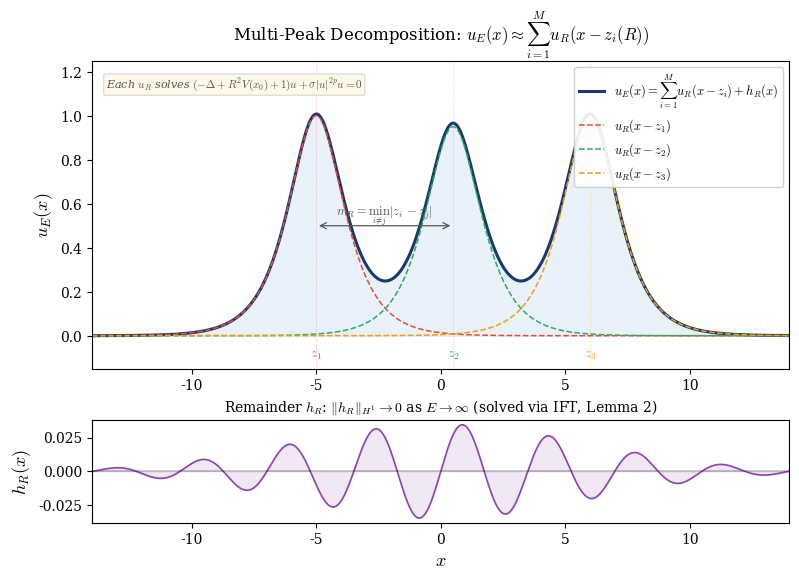

Generate this figure with matplotlib: (Note: this script raises an exception after producing the figure.)
import warnings
import numpy as np
import matplotlib.pyplot as plt
from matplotlib.patches import FancyBboxPatch


warnings.filterwarnings("ignore")
plt.rcParams.update(
    {
        "font.family": "serif",
        "font.serif": ["Computer Modern Roman", "DejaVu Serif"],
        "mathtext.fontset": "cm",  # type: ignore[dict-item]
        "font.size": 11,
        "axes.labelsize": 13,
        "axes.titlesize": 14,
        "xtick.labelsize": 10,
        "ytick.labelsize": 10,
        "legend.fontsize": 10,
        "figure.dpi": 300,
        "savefig.dpi": 300,
        "savefig.bbox": "tight",
        "axes.linewidth": 0.8,
        "lines.linewidth": 1.5,
    }
)


def compute_alphas(mu, theta):
    lam1, lam2 = -1.0, -mu
    s, c = np.sin(theta), np.cos(theta)
    a12 = (1 / 3) * (
        lam2 * (-np.sqrt(3) * s - c) * c + lam1 * (-s + np.sqrt(3) * c) * s
    )
    a13 = (1 / 3) * (lam2 * (np.sqrt(3) * s - c) * c - lam1 * (s + np.sqrt(3) * c) * s)
    a23 = (1 / 6) * (
        lam2 * (2 * np.cos(2 * theta) - 1) - lam1 * (2 * np.cos(2 * theta) + 1)
    )
    return a12, a13, a23


def box(ax, x, y, w, h, text, fc, ec, fs=9, bold=False):
    b = FancyBboxPatch(
        (x - w / 2, y - h / 2),
        w,
        h,
        boxstyle="round,pad=0.15",
        facecolor=fc,
        edgecolor=ec,
        lw=1.5,
    )
    ax.add_patch(b)
    ax.text(
        x,
        y,
        text,
        ha="center",
        va="center",
        fontsize=fs,
        fontweight="bold" if bold else "normal",
        multialignment="center",
    )


def arr(ax, x1, y1, x2, y2, color="#2c3e50", lw=1.5):
    ax.annotate(
        "",
        xy=(x2, y2),
        xytext=(x1, y1),
        arrowprops=dict(arrowstyle="->", color=color, lw=lw),
    )


def create():
    print(
        "Creating Figure 4 - Profile Decomposition Illustration...", end=" ", flush=True
    )

    def sech_profile(x, z, amp=1.0, width=1.0):
        return amp / np.cosh((x - z) / width)

    x = np.linspace(-14, 14, 1200)
    z1, z2, z3 = -5.0, 0.5, 6.0
    u1 = sech_profile(x, z1, 1.0, 1.0)
    u2 = sech_profile(x, z2, 0.95, 1.0)
    u3 = sech_profile(x, z3, 1.0, 1.0)
    u_sum = u1 + u2 + u3
    h_R = 0.035 * np.sin(1.8 * x) * np.exp(-0.015 * x**2)

    fig, (ax1, ax2) = plt.subplots(
        2, 1, figsize=(9, 6), height_ratios=[3, 1], gridspec_kw={"hspace": 0.25}
    )

    # Main plot
    ax1.fill_between(x, 0, u_sum, color="#4a90d9", alpha=0.12)  # type: ignore[arg-type]
    ax1.plot(
        x,
        u_sum,
        color="#1a3a6e",
        lw=2.2,
        label=r"$u_E(x) = \sum_{i=1}^{M} u_R(x - z_i) + h_R(x)$",
    )
    ax1.plot(x, u1, "--", color="#e74c3c", lw=1.1, label=r"$u_R(x - z_1)$")
    ax1.plot(x, u2, "--", color="#27ae60", lw=1.1, label=r"$u_R(x - z_2)$")
    ax1.plot(x, u3, "--", color="#f39c12", lw=1.1, label=r"$u_R(x - z_3)$")

    # Peak positions
    for zi, lab, col in [
        (z1, r"$z_1$", "#e74c3c"),
        (z2, r"$z_2$", "#27ae60"),
        (z3, r"$z_3$", "#f39c12"),
    ]:
        ax1.axvline(zi, color=col, ls=":", lw=0.6, alpha=0.4)
        ax1.text(zi, -0.1, lab, ha="center", fontsize=10, color=col)

    # Minimum inter-peak distance
    ax1.annotate(
        "",
        xy=(z2, 0.5),
        xytext=(z1, 0.5),
        arrowprops=dict(arrowstyle="<->", color="#555", lw=0.9),
    )
    ax1.text(
        (z1 + z2) / 2,
        0.55,
        r"$m_R = \min_{i \neq j} |z_i - z_j|$",
        ha="center",
        fontsize=9,
        color="#555",
    )

    # Profile equation annotation
    ax1.text(
        0.02,
        0.95,
        r"Each $u_R$ solves $(-\Delta + R^2 V(x_0) + 1)u + \sigma|u|^{2p}u = 0$",
        transform=ax1.transAxes,
        fontsize=8,
        va="top",
        color="#555",
        style="italic",
        bbox=dict(boxstyle="round,pad=0.2", facecolor="#fef9e7", edgecolor="#ddd"),
    )

    ax1.set_ylabel(r"$u_E(x)$")
    ax1.set_xlim(-14, 14)
    ax1.set_ylim(-0.15, 1.25)
    ax1.legend(loc="upper right", fontsize=9, framealpha=0.9)
    ax1.set_title(
        r"Multi-Peak Decomposition: $u_E(x) \approx \sum_{i=1}^{M} u_R(x - z_i(R))$",
        fontsize=12,
    )

    # Remainder
    ax2.plot(x, h_R, color="#8e44ad", lw=1.2)
    ax2.axhline(0, color="k", lw=0.3)
    ax2.fill_between(x, 0, h_R, color="#8e44ad", alpha=0.12)  # type: ignore[arg-type]
    ax2.set_xlabel(r"$x$")
    ax2.set_ylabel(r"$h_R(x)$")
    ax2.set_xlim(-14, 14)
    ax2.set_title(
        r"Remainder $h_R$: $\|h_R\|_{H^1} \to 0$ as $E \to \infty$ "
        r"(solved via IFT, Lemma 2)",
        fontsize=10,
    )

    fig.savefig(f"figures/output/figure_4_profile_decomposition.pdf")
    fig.savefig(f"figures/output/figure_4_profile_decomposition.png")
    plt.close(fig)
    print("Done!")


if __name__ == "__main__":
    create()
